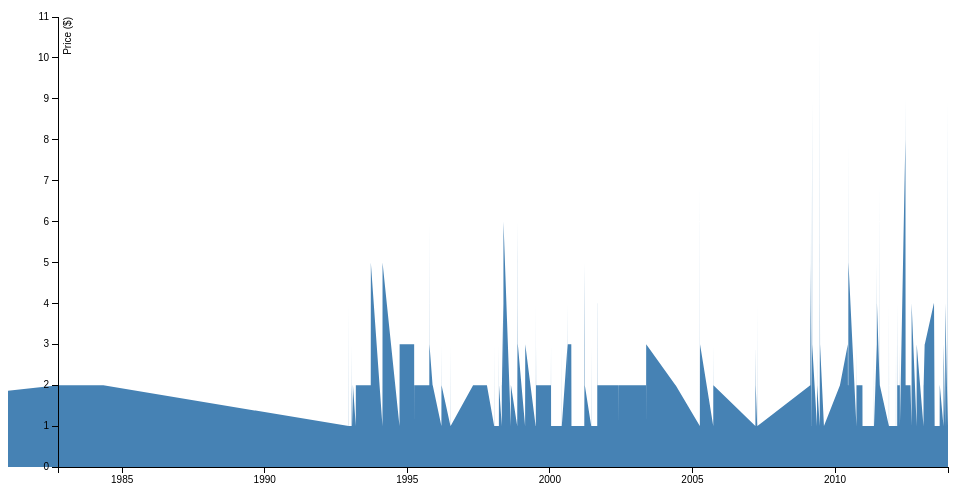
D3 v3 page, settled after 360 driven frames (6 s of simulated time); the page loaded 1 data file(s).



var margin = {top: 20, right: 20, bottom: 30, left: 50},
    width = 960 - margin.left - margin.right,
    height = 500 - margin.top - margin.bottom;

var parseDate = d3.time.format("%d-%b-%y").parse;

var x = d3.time.scale()
    .range([0, width]);

var y = d3.scale.linear()
    .range([height, 0]);

var xAxis = d3.svg.axis()
    .scale(x)
    .orient("bottom");

var yAxis = d3.svg.axis()
    .scale(y)
    .orient("left");

var area = d3.svg.area()
    .x(function(d) { return x(d.date); })
    .y0(height)
    .y1(function(d) { return y(d.close); });

var svg = d3.select("body").append("svg")
    .attr("width", width + margin.left + margin.right)
    .attr("height", height + margin.top + margin.bottom)
  .append("g")
    .attr("transform", "translate(" + margin.left + "," + margin.top + ")");

d3.tsv("data.tsv", function(error, data) {
  data.forEach(function(d) {
    d.date = parseDate(d.date);
    d.close = +d.close;
  });

  x.domain(d3.extent(data, function(d) { return d.date; }));
  y.domain([0, d3.max(data, function(d) { return d.close; })]);

  svg.append("path")
      .datum(data)
      .attr("class", "area")
      .attr("d", area);

  svg.append("g")
      .attr("class", "x axis")
      .attr("transform", "translate(0," + height + ")")
      .call(xAxis);

  svg.append("g")
      .attr("class", "y axis")
      .call(yAxis)
    .append("text")
      .attr("transform", "rotate(-90)")
      .attr("y", 6)
      .attr("dy", ".71em")
      .style("text-anchor", "end")
      .text("Price ($)");
});



### data: data.tsv
date	close
18-Dec-13	3
17-Dec-13	6
16-Dec-13	9
15-Dec-13	1
13-Nov-13	4
12-Nov-13	1
22-Oct-13	3
21-Oct-13	1
04-Sep-13	2
03-Sep-13	2
02-Sep-13	1
30-Jun-13	1
22-Jun-13	4
21-Jun-13	4
20-Jun-13	4
24-Feb-13	3
22-Feb-13	3
09-Feb-13	2
08-Feb-13	2
07-Feb-13	1
12-Nov-12	3
11-Nov-12	1
08-Sep-12	4
07-Sep-12	1
24-Aug-12	2
23-Aug-12	2
22-Aug-12	2
23-Jun-12	2
22-Jun-12	5
21-Jun-12	9
20-Jun-12	8
11-Apr-12	1
10-Apr-12	3
09-Apr-12	2
10-Mar-12	2
09-Mar-12	3
08-Mar-12	4
07-Mar-12	1
22-Feb-12	1
21-Feb-12	3
20-Feb-12	1
05-Feb-12	1
24-Nov-11	1
23-Nov-11	4
22-Nov-11	1
29-Jul-11	2
28-Jul-11	7
27-Jul-11	2
22-Jun-11	4
21-Jun-11	5
20-Jun-11	3
16-May-11	1
15-May-11	3
14-May-11	1
19-Dec-10	1
18-Dec-10	2
04-Oct-10	2
03-Oct-10	3
02-Oct-10	1
22-Jun-10	5
... 159 more rows